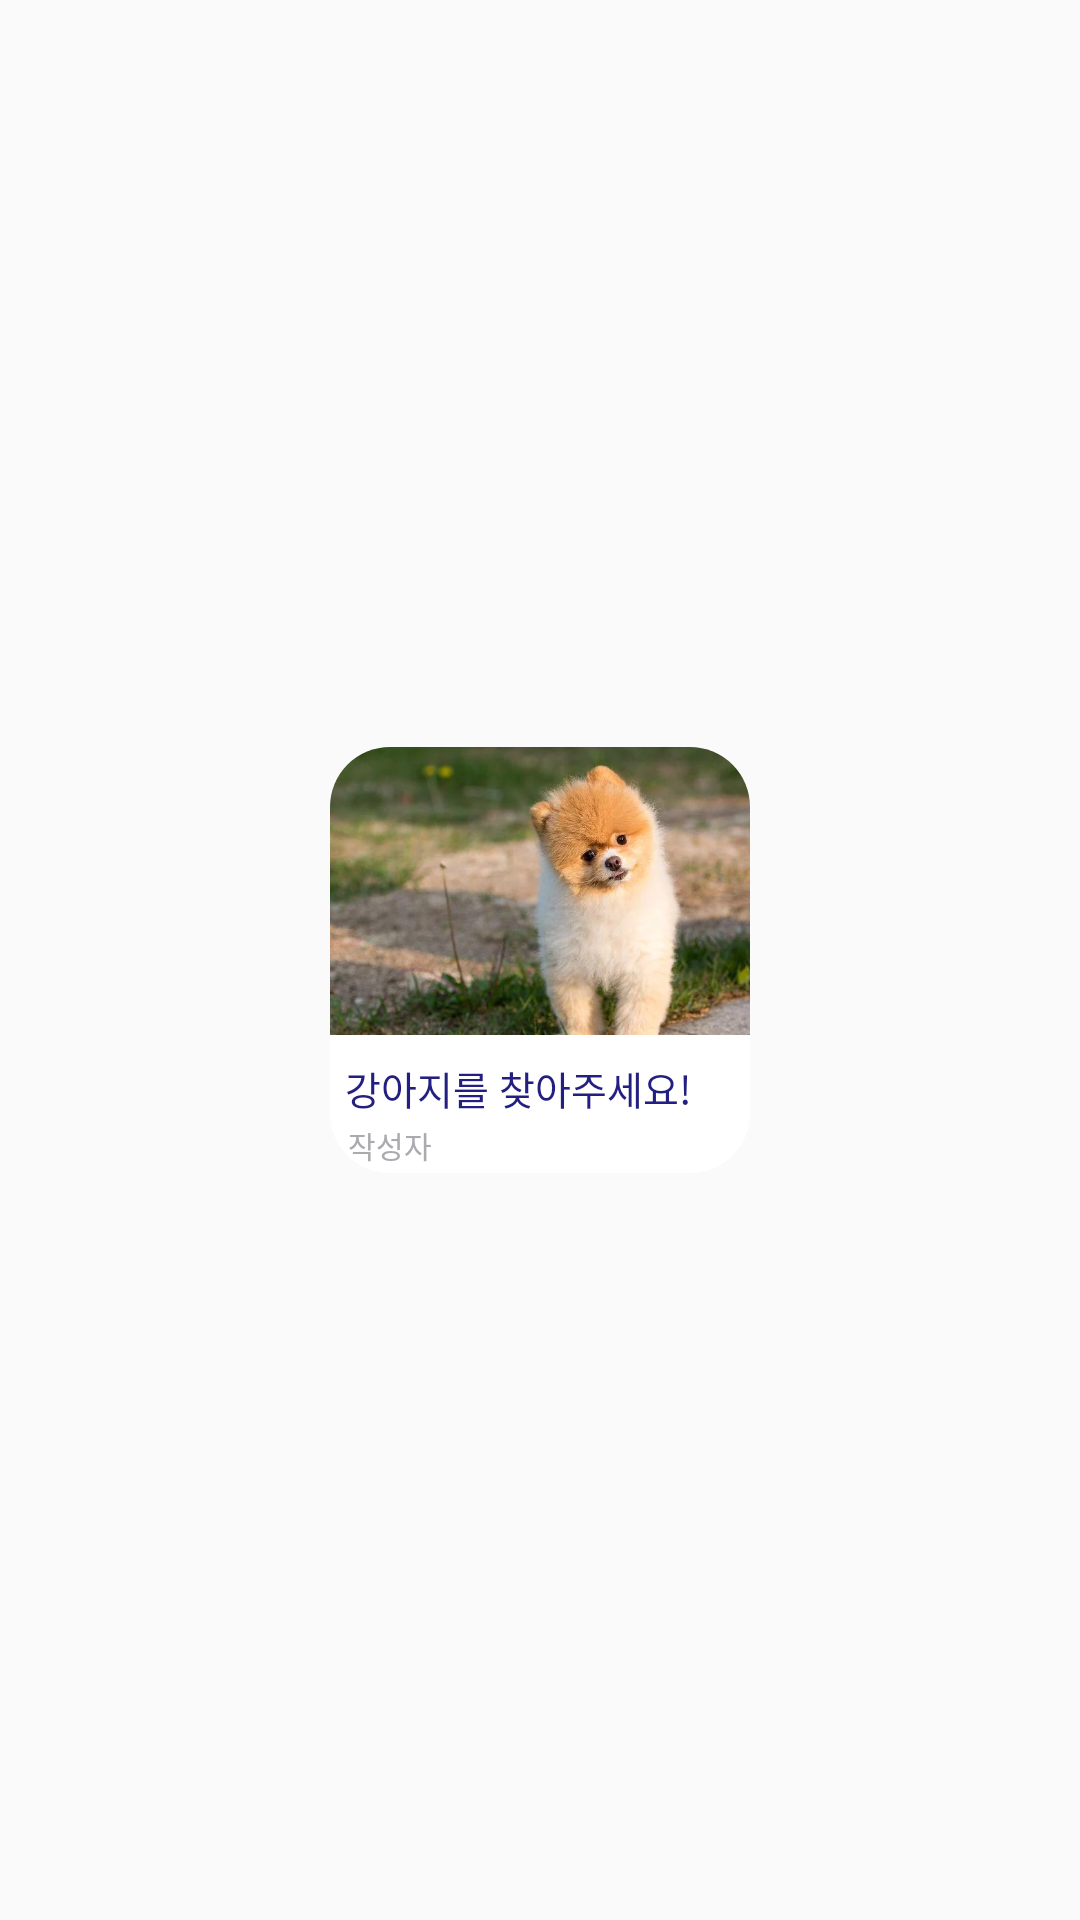

This screen was rendered from an Android layout file. Write that file and the resources it references.
<!-- AndroidManifest.xml: application theme Theme.DangDangee -->
<!-- res/layout/rv_item_list.xml -->
<?xml version="1.0" encoding="utf-8"?>
<androidx.constraintlayout.widget.ConstraintLayout xmlns:android="http://schemas.android.com/apk/res/android"
    xmlns:app="http://schemas.android.com/apk/res-auto"
    xmlns:tools="http://schemas.android.com/tools"
    android:layout_width="wrap_content"
    android:layout_height="wrap_content"
    android:layout_margin="3dp">

    <LinearLayout
        android:layout_width="wrap_content"
        android:layout_height="wrap_content"
        android:elevation="5dp"
        app:layout_constraintBottom_toBottomOf="parent"
        app:layout_constraintEnd_toEndOf="parent"
        app:layout_constraintStart_toStartOf="parent"
        app:layout_constraintTop_toTopOf="parent"
        android:background="@drawable/post_rounded"
        android:layout_margin="5dp">

        <androidx.cardview.widget.CardView
            android:layout_width="match_parent"
            android:layout_height="match_parent"
            app:cardCornerRadius="20dp"
            app:cardElevation="0dp"
            app:cardUseCompatPadding="true"
            app:layout_constraintBottom_toBottomOf="parent"
            app:layout_constraintEnd_toEndOf="parent"
            app:layout_constraintStart_toStartOf="parent"
            app:layout_constraintTop_toTopOf="parent">

            <androidx.constraintlayout.widget.ConstraintLayout
                android:id="@+id/linearLayout2"
                android:layout_width="wrap_content"
                android:layout_height="wrap_content"
                android:background="@color/white"
                app:layout_constraintBottom_toBottomOf="parent"
                app:layout_constraintEnd_toEndOf="@+id/rv_dogProfile"
                app:layout_constraintStart_toStartOf="parent"
                app:layout_constraintTop_toBottomOf="@+id/rv_dogProfile">

                <ImageView
                    android:id="@+id/rv_dogProfile"
                    android:layout_width="140dp"
                    android:layout_height="96dp"
                    android:contentDescription="dogProfile"
                    android:scaleType="centerCrop"
                    app:layout_constraintEnd_toEndOf="parent"
                    app:layout_constraintStart_toStartOf="parent"
                    app:layout_constraintTop_toTopOf="parent"
                    app:srcCompat="@drawable/dangdang" />


                <TextView
                    android:id="@+id/rv_title"
                    android:layout_width="wrap_content"
                    android:layout_height="wrap_content"
                    android:layout_marginStart="5dp"
                    android:layout_marginTop="8dp"
                    android:text="강아지를 찾아주세요!"
                    android:textColor="#221F80"
                    android:textSize="13sp"
                    app:layout_constraintStart_toStartOf="parent"
                    app:layout_constraintTop_toBottomOf="@+id/rv_dogProfile" />

                <TextView
                    android:id="@+id/rv_writer"
                    android:layout_width="wrap_content"
                    android:layout_height="wrap_content"
                    android:layout_marginStart="6dp"
                    android:layout_marginTop="2dp"
                    android:layout_marginBottom="2dp"
                    android:text="작성자"
                    android:textColor="#ABABAF"
                    android:textSize="10sp"
                    app:layout_constraintBottom_toBottomOf="parent"
                    app:layout_constraintStart_toStartOf="parent"
                    app:layout_constraintTop_toBottomOf="@+id/rv_title" />
            </androidx.constraintlayout.widget.ConstraintLayout>

        </androidx.cardview.widget.CardView>
    </LinearLayout>

</androidx.constraintlayout.widget.ConstraintLayout>
<!-- resources referenced by this layout -->
<resources>
  <color name="white">#FFFFFFFF</color>
  <!-- drawable dangdang: png bitmap (drawable, 573241 bytes) -->
  <style name="Theme.DangDangee" parent="Theme.AppCompat.DayNight.DarkActionBar">
          
          <item name="windowNoTitle">true</item>
          <item name="colorPrimary">@color/purple_500</item>
          <item name="colorPrimaryVariant">@color/purple_700</item>
          <item name="colorOnPrimary">@color/white</item>
          
          <item name="colorSecondary">@color/teal_200</item>
          <item name="colorSecondaryVariant">@color/teal_700</item>
          <item name="colorOnSecondary">@color/black</item>
          
          <item name="android:statusBarColor" tools:targetApi="l">@color/main_color</item>
          
          <item name="bottomSheetDialogTheme">@style/AppBottomSheetDialogTheme</item>
          
          <item name="android:textViewStyle">@style/mainFont</item>
          <item name="android:editTextStyle">@style/mainFont</item>
          <item name="android:buttonStyle">@style/mainFont</item>
          <item name="android:radioButtonStyle">@style/mainFont</item>
          <item name="android:checkboxStyle">@style/mainFont</item>
      </style>
  <color name="purple_500">#FF6200EE</color>
  <color name="purple_700">#FF3700B3</color>
  <color name="teal_200">#FF03DAC5</color>
  <color name="teal_700">#FF018786</color>
  <color name="black">#FF000000</color>
  <color name="main_color">#FFBD1B</color>
  <style name="AppBottomSheetDialogTheme" parent="Theme.Design.Light.BottomSheetDialog">
          <item name="bottomSheetStyle">@style/AppModalStyle</item>
      </style>
  <style name="AppModalStyle" parent="Widget.Design.BottomSheet.Modal">
          <item name="android:background">@drawable/map_bottom_sheet_radius</item>
      </style>
</resources>
